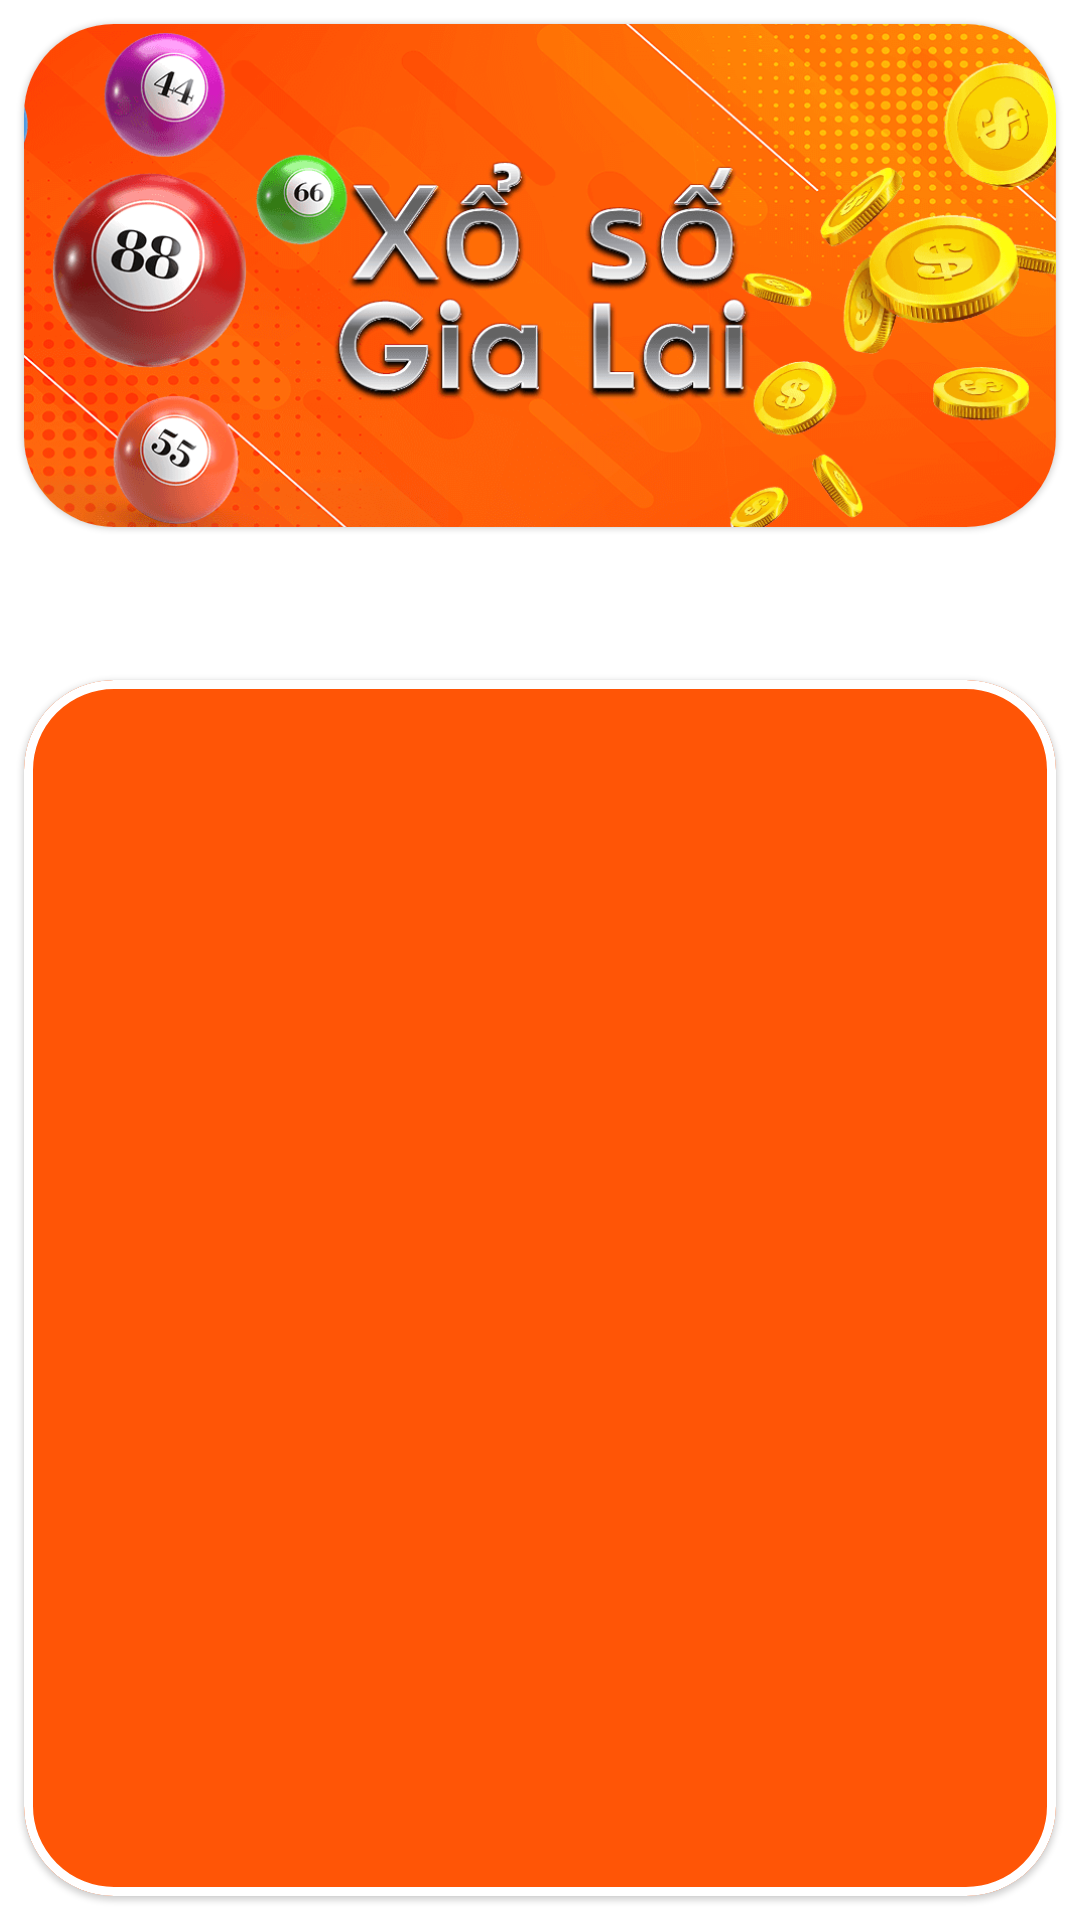

The Android layout XML behind this screen, and the referenced resources:
<!-- AndroidManifest.xml: application theme Theme.XổSốGiaLai -->
<!-- res/layout/fragment_details.xml -->
<?xml version="1.0" encoding="utf-8"?>
<androidx.constraintlayout.widget.ConstraintLayout xmlns:android="http://schemas.android.com/apk/res/android"
    android:layout_width="match_parent"
    xmlns:tools="http://schemas.android.com/tools"
    xmlns:app="http://schemas.android.com/apk/res-auto"
    tools:background="@drawable/bg"
    android:layout_height="match_parent">

    <com.google.android.material.card.MaterialCardView
        android:id="@+id/materialCardView"
        android:layout_width="match_parent"
        android:layout_height="0dp"
        android:layout_margin="8dp"
        app:cardCornerRadius="30dp"
        app:layout_constraintDimensionRatio="1024:500"
        app:layout_constraintEnd_toEndOf="parent"
        app:layout_constraintStart_toStartOf="parent"
        app:layout_constraintTop_toTopOf="parent">

        <View
            android:id="@+id/banner"
            android:layout_width="match_parent"
            android:layout_height="match_parent"
            android:background="@drawable/banner1" />
    </com.google.android.material.card.MaterialCardView>

    <androidx.recyclerview.widget.RecyclerView
        android:id="@+id/recyclerView"
        android:layout_width="wrap_content"
        android:layout_height="wrap_content"
        app:layout_constraintEnd_toEndOf="parent"
        app:layout_constraintStart_toStartOf="parent"
        app:layout_constraintTop_toBottomOf="@+id/materialCardView"
        tools:itemCount="5"
        tools:layoutManager="androidx.recyclerview.widget.LinearLayoutManager"
        tools:listitem="@layout/custom_ball"
        tools:orientation="horizontal" />

    <TextView
        android:id="@+id/textTitle"
        android:layout_width="match_parent"
        android:layout_height="wrap_content"
        android:gravity="start"
        android:paddingVertical="8dp"
        android:paddingHorizontal="16dp"
        android:shadowColor="@color/black"
        android:shadowRadius="5"
        tools:text="ASDASDASD"
        android:textColor="@color/white"
        android:textSize="20sp"
        app:layout_constraintTop_toBottomOf="@+id/recyclerView" />

    <com.google.android.material.card.MaterialCardView
        android:layout_width="0dp"
        android:layout_height="0dp"
        android:layout_margin="8dp"
        app:cardBackgroundColor="@color/orange"
        app:cardCornerRadius="30dp"
        app:layout_constraintBottom_toBottomOf="parent"
        app:layout_constraintEnd_toEndOf="parent"
        app:layout_constraintStart_toStartOf="parent"
        app:layout_constraintTop_toBottomOf="@+id/textTitle"
        app:strokeColor="@color/white"
        app:strokeWidth="3dp">

        <androidx.core.widget.NestedScrollView
            android:layout_width="match_parent"
            android:layout_height="match_parent">

            <TextView
                android:id="@+id/textContent"
                android:layout_width="match_parent"
                android:layout_height="wrap_content"
                android:gravity="center"
                android:padding="16dp"
                android:shadowColor="@color/black"
                android:shadowRadius="5"
                android:textColor="@color/white"
                android:textSize="14sp"
                tools:text="ASDASDASD" />
        </androidx.core.widget.NestedScrollView>
    </com.google.android.material.card.MaterialCardView>

</androidx.constraintlayout.widget.ConstraintLayout>
<!-- res/layout/custom_ball.xml (included above) -->
<?xml version="1.0" encoding="utf-8"?>
<androidx.constraintlayout.widget.ConstraintLayout xmlns:android="http://schemas.android.com/apk/res/android"
    android:layout_width="wrap_content"
    android:layout_height="match_parent"
    android:padding="4dp"
    android:clipToPadding="false"
    xmlns:app="http://schemas.android.com/apk/res-auto"
    xmlns:tools="http://schemas.android.com/tools">

    <com.google.android.material.card.MaterialCardView
        android:id="@+id/ballContainer"
        android:layout_width="0dp"
        android:layout_height="match_parent"
        app:layout_constraintBottom_toBottomOf="parent"
        app:layout_constraintDimensionRatio="1:1"
        app:layout_constraintEnd_toEndOf="parent"
        app:layout_constraintStart_toStartOf="parent"
        app:layout_constraintTop_toTopOf="parent"
        app:shapeAppearanceOverlay="@style/circleShapeAppearance"
        tools:cardBackgroundColor="@color/red">
        <TextView
            android:id="@+id/textNumber"
            android:layout_width="match_parent"
            android:layout_height="match_parent"
            android:padding="16dp"
            android:layout_margin="4dp"
            android:gravity="center"
            android:background="@drawable/custom_background"
            tools:text="45"
            android:textColor="@color/black"
            android:textStyle="bold"
            android:textSize="14sp"/>
    </com.google.android.material.card.MaterialCardView>

</androidx.constraintlayout.widget.ConstraintLayout>
<!-- resources referenced by this layout -->
<resources>
  <color name="black">#FF000000</color>
  <color name="orange">#FF5506</color>
  <color name="red">#E53739</color>
  <color name="white">#FFFFFFFF</color>
  <!-- drawable banner1: png bitmap (drawable, 126824 bytes) -->
  <!-- drawable bg: png bitmap (drawable, 109891 bytes) -->
  <!-- drawable custom_background (drawable) -->
  <?xml version="1.0" encoding="utf-8"?>
  <layer-list xmlns:android="http://schemas.android.com/apk/res/android">
      <item>
          <shape
              android:shape="oval">
              <stroke android:color="@color/white"
                  android:width="3dp"/>
          </shape>
      </item>
  
      <item android:top="10dp"
          android:bottom="10dp"
          android:left="10dp"
          android:right="10dp">
          <shape
              android:shape="oval">
              <solid android:color="@color/white"/>
          </shape>
      </item>
  </layer-list>
  <style name="circleShapeAppearance">
          <item name="cornerSize">50%</item>
      </style>
  <style name="Theme.XổSốGiaLai" parent="Theme.MaterialComponents.DayNight.NoActionBar">
          
          <item name="colorPrimary">@color/purple_500</item>
          <item name="colorPrimaryVariant">@color/purple_700</item>
          <item name="colorOnPrimary">@color/white</item>
          
          <item name="colorSecondary">@color/teal_200</item>
          <item name="colorSecondaryVariant">@color/teal_700</item>
          <item name="colorOnSecondary">@color/black</item>
          
          <item name="android:statusBarColor" tools:targetApi="l">?attr/colorPrimaryVariant</item>
          
  
          <item name="android:fitsSystemWindows">true</item>
          <item name="android:windowTranslucentStatus">true</item>
          <item name="android:windowTranslucentNavigation">true</item>
      </style>
  <color name="purple_500">#FF6200EE</color>
  <color name="purple_700">#FF3700B3</color>
  <color name="teal_200">#FF03DAC5</color>
  <color name="teal_700">#FF018786</color>
</resources>
